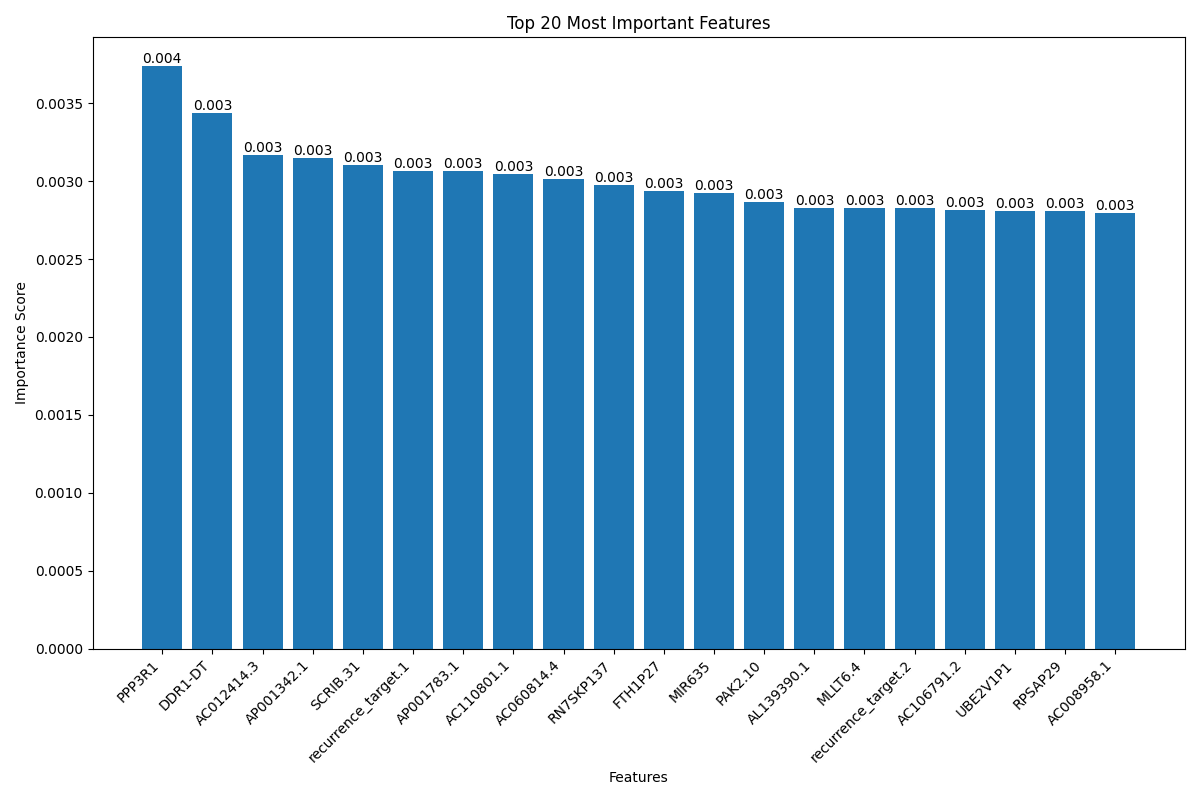

The table this chart was drawn from, first rows:
Feature	Importance Score
PPP3R1	0.003736
DDR1-DT	0.003438
AC012414.3	0.003165
AP001342.1	0.003151
SCRIB.31	0.003106
recurrence_target.1	0.003065
AP001783.1	0.003065
AC110801.1	0.003048
AC060814.4	0.003015
RN7SKP137	0.002974
FTH1P27	0.002935
MIR635	0.002927
PAK2.10	0.002867
AL139390.1	0.002828
MLLT6.4	0.002827
recurrence_target.2	0.002826
AC106791.2	0.002817
UBE2V1P1	0.00281
RPSAP29	0.002808
AC008958.1	0.002795
recurrence_target.4	0.002781
RNU6-516P	0.002741
LINC01544	0.002738
GRASP.1	0.002709
STIM2.13	0.002708
TFEB	0.002706
VAV3-AS1	0.002704
OR13D1	0.002691
AL445471.2	0.002673
AC016027.4	0.002669
CACNG3	0.002665
recurrence_target.3	0.002658
SOWAHD.1	0.002642
RBL2.11	0.002638
FZD6.2	0.00263
PRLHR	0.002612
AC074091.1	0.002605
CTBP2P5	0.002603
IL1F10	0.002601
RPL6P12	0.002593
VIL1.8	0.002589
AL645939.6	0.002583
AC243830.1	0.002581
SHB.2	0.002578
IRS2.20	0.002578
LNPK.1	0.002569
KRT8P43	0.002565
AL353803.2	0.002556
AC005100.2	0.002554
AC134879.2	0.002551
AC027088.3	0.002543
YTHDC2.5	0.002541
VSIG10L2	0.002539
ANKRD62	0.002536
hsa-miR-6785-3p	0.002519
AC008267.1	0.002511
LINC01345	0.002506
AC092134.3	0.002503
GPR6	0.002503
POM121C.2	0.002499
... 9,450 more rows
